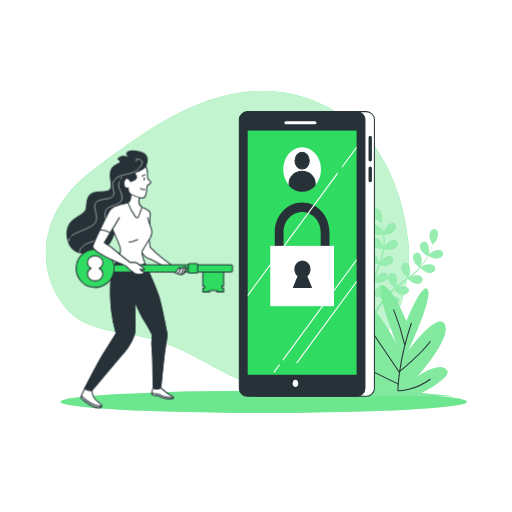
t = 0.00 s
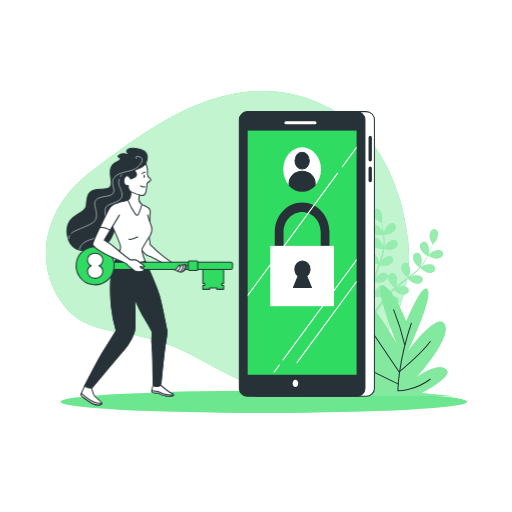
t = 0.19 s
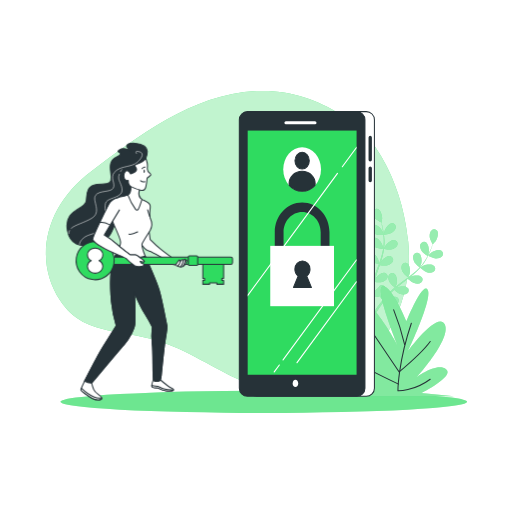
t = 0.56 s
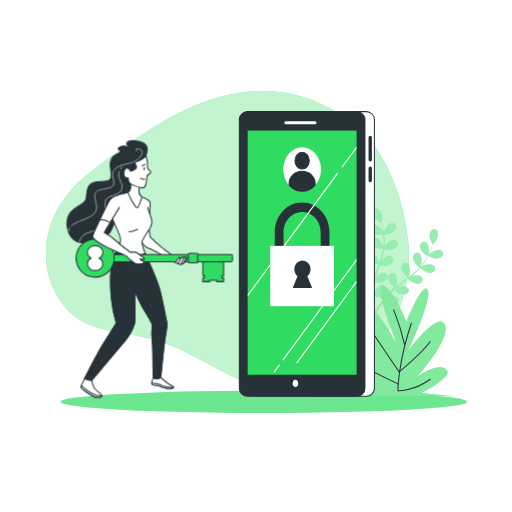
t = 0.75 s
t = 0.94 s: frame unchanged from t = 0.56 s, image omitted
t = 1.31 s: frame unchanged from t = 0.19 s, image omitted

The animated SVG that drew these frames (rendered in a browser with its animation timeline set to each time). Animation: 1 CSS @keyframes rule; one cycle of 1.50 s, repeats indefinitely.

<svg class="animated" id="freepik_stories-login" xmlns="http://www.w3.org/2000/svg" viewBox="0 0 500 500" version="1.1" xmlns:xlink="http://www.w3.org/1999/xlink" xmlns:svgjs="http://svgjs.com/svgjs"><style>svg#freepik_stories-login:not(.animated) .animable {opacity: 0;}svg#freepik_stories-login.animated #freepik--Character--inject-78 {animation: 1.5s Infinite  linear floating;animation-delay: 0s;}            @keyframes floating {                0% {                    opacity: 1;                    transform: translateY(0px);                }                50% {                    transform: translateY(-10px);                }                100% {                    opacity: 1;                    transform: translateY(0px);                }            }        </style><g id="freepik--background-simple--inject-78" style="transform-origin: 222.080341px 234.005493px;" class="animable"><path d="M356.39,130.86s-40.26-44.11-104-42S134.28,133.71,89.33,167.15s-57,85.38-30.87,125.93,67.77,23.48,120.78,49.8,63.08,41.27,122.13,34.87,104-71.86,97.3-141.59S356.39,130.86,356.39,130.86Z" style="fill: #2FDB60; transform-origin: 222.080341px 234.005493px;" id="elvvazpbggqzj" class="animable"></path><g id="elclnd8v1dyoe"><path d="M356.39,130.86s-40.26-44.11-104-42S134.28,133.71,89.33,167.15s-57,85.38-30.87,125.93,67.77,23.48,120.78,49.8,63.08,41.27,122.13,34.87,104-71.86,97.3-141.59S356.39,130.86,356.39,130.86Z" style="fill: rgb(255, 255, 255); opacity: 0.7; transform-origin: 222.080341px 234.005493px;" class="animable" id="elj8hxk01mjd"></path></g></g><g id="freepik--Floor--inject-78" style="transform-origin: 257.62001px 392.440018px;" class="animable"><ellipse cx="257.62" cy="392.44" rx="198.52" ry="10.83" style="fill: #2FDB60; transform-origin: 257.62px 392.44px;" id="el2y2buemzrg4" class="animable"></ellipse><g id="ela2kt1jtz73e"><ellipse cx="257.62" cy="392.44" rx="198.52" ry="10.83" style="fill: rgb(255, 255, 255); opacity: 0.3; transform-origin: 257.62px 392.44px;" class="animable" id="elq406jxlmn2e"></ellipse></g></g><g id="freepik--Plants--inject-78" style="transform-origin: 371.969986px 295.448608px;" class="animable"><path d="M374.94,229.2c-.06,0,.69-3.73.77-4,.86-2.66,4.1-7.3,7.23-7.29a3.71,3.71,0,0,1,3.57,4.21c-.23,2.21-2.21,4.08-4,5.17C380.41,228.6,374.94,229.2,374.94,229.2Z" style="fill: #2FDB60; transform-origin: 380.740341px 223.554993px;" id="eljxgk71luk4a" class="animable"></path><path d="M368.87,204.09c2.95,1.06,4.42,6.52,4.32,9.32,0,.24-.56,4-.61,4l-.06,0c.23.86.48,1.79.73,2.8.44,1.88.92,4,1.29,6.36a65.81,65.81,0,0,1,.84,7.65,48.31,48.31,0,0,1-.29,8.6.3.3,0,0,0,0,.1c.39-.83,1.54-3.13,1.65-3.3,1.54-2.34,5.88-6,8.91-5.12a3.71,3.71,0,0,1,2.32,5c-.8,2.06-3.2,3.35-5.21,3.92-2.27.65-7.33-.12-7.73-.18a64.94,64.94,0,0,1-1.86,8.56q-.7,2.46-1.52,4.92c.35-.71.68-1.34.73-1.43,1.54-2.34,5.88-6,8.91-5.13a3.7,3.7,0,0,1,2.32,5c-.8,2.07-3.2,3.35-5.21,3.93s-6.37,0-7.51-.15c-.21.62-.42,1.25-.64,1.87-1,3-2.08,6-3,8.94-.33,1-.62,2.08-.91,3.12.32-.63.59-1.16.64-1.23,1.53-2.34,5.88-6,8.9-5.13a3.72,3.72,0,0,1,2.33,5c-.8,2.06-3.21,3.35-5.22,3.92s-5.94.07-7.3-.12c-.27,1.08-.53,2.15-.74,3.2-.13.72-.3,1.41-.39,2.14s-.2,1.44-.3,2.14c-.14,1.37-.3,2.79-.4,4.13-.08.93-.14,1.82-.2,2.71.31-1,1-3.06,1.05-3.23a14.5,14.5,0,0,1,4.8-5.46,3.85,3.85,0,0,1,.41-.71,3.71,3.71,0,0,1,5.45-.86c2.38,2,1.78,7.68.69,10.26-.06.15-.95,1.72-1.52,2.7.43-.52.83-1,1.28-1.58.87-1.06,1.77-2.1,2.73-3.22l1.47-1.59c.48-.55,1.06-1.06,1.59-1.59,1.25-1.21,2.58-2.38,3.95-3.53-.94-.76-4.21-3.53-5.15-5.41s-1.61-4.51-.63-6.49a3.71,3.71,0,0,1,5.27-1.67c2.65,1.66,2.92,7.31,2.23,10,0,.17-.76,2.06-1.17,3.09.83-.68,1.65-1.37,2.51-2,2.48-1.92,5.05-3.78,7.6-5.65l2.33-1.73c-.33-.27-4.29-3.47-5.35-5.57-.93-1.87-1.61-4.51-.63-6.5a3.72,3.72,0,0,1,5.27-1.67c2.65,1.67,2.92,7.32,2.23,10-.05.21-1.08,2.93-1.38,3.61,1.71-1.28,3.4-2.56,5-3.89a64.73,64.73,0,0,0,6.2-5.78c-.15-.12-4.3-3.44-5.38-5.6-.94-1.87-1.61-4.51-.63-6.49a3.7,3.7,0,0,1,5.26-1.67c2.66,1.66,2.93,7.31,2.24,10-.05.17-.83,2.25-1.23,3.23l.16.09a47.88,47.88,0,0,0,5.09-6.84c.83-1.32,1.56-2.63,2.24-3.93-.84-.54-4.63-3-5.82-4.88s-2.09-4.3-1.34-6.38a3.71,3.71,0,0,1,5-2.24c2.83,1.36,3.71,6.95,3.32,9.72,0,.15-.4,1.66-.69,2.76.29-.59.61-1.19.88-1.76,1-2.14,1.85-4.16,2.55-6,.4-1,.73-2,1-2.83-.55-1-2.69-4.85-2.9-7s.13-4.79,1.76-6.29a3.71,3.71,0,0,1,5.51.35c1.88,2.51.09,7.87-1.53,10.16-.14.19-2.69,3-2.72,3l0-.06c-.28.85-.58,1.76-.94,2.74-.66,1.81-1.44,3.86-2.42,6a66.87,66.87,0,0,1-3.53,6.84,48.53,48.53,0,0,1-5,7l-.07.08c.78-.49,3-1.76,3.19-1.84,2.58-1.1,8.2-1.73,10.26.64a3.72,3.72,0,0,1-.82,5.46c-1.81,1.28-4.53,1-6.52.39-2.25-.71-6-4.14-6.35-4.41a64.86,64.86,0,0,1-6.27,6.11c-1.3,1.12-2.63,2.2-4,3.26.69-.39,1.31-.74,1.4-.78,2.57-1.1,8.19-1.73,10.25.64a3.71,3.71,0,0,1-.82,5.46c-1.8,1.28-4.52,1-6.51.39s-5.32-3.49-6.18-4.26l-1.57,1.21c-2.52,1.93-5,3.84-7.45,5.79-.85.69-1.66,1.4-2.48,2.1.62-.35,1.13-.64,1.22-.67,2.57-1.11,8.19-1.73,10.25.63a3.7,3.7,0,0,1-.82,5.46c-1.81,1.28-4.52,1-6.51.4s-5-3.22-6-4.13c-.81.75-1.63,1.49-2.38,2.26-.51.53-1,1-1.5,1.57s-1,1.08-1.44,1.62c-.87,1.06-1.78,2.16-2.61,3.22-.58.73-1.12,1.44-1.66,2.15.83-.69,2.51-2,2.66-2.11,2.37-1.48,7.83-2.95,10.23-.93a3.72,3.72,0,0,1,0,5.53c-1.59,1.53-4.31,1.7-6.37,1.38-2.28-.36-6.4-3-6.91-3.38-.9,1.18-1.76,2.34-2.56,3.45-2.77,3.83-4.93,7.12-6.41,9.45l-.15.23-1.92-.93c.1-.15.2-.29.3-.45,1.55-2.32,3.81-5.6,6.69-9.41.91-1.2,1.9-2.47,2.93-3.77a40,40,0,0,1-3-3.68c-2.21.86-6.8.9-7.39.9-.09,1.48-.17,2.92-.23,4.28-.2,4.73-.18,8.67-.13,11.42v.33l-2.11-1c0-2.73.11-6.44.39-10.81.09-1.51.22-3.12.37-4.76-.59-.15-5.36-1.38-7.16-2.82-1.63-1.3-3.35-3.42-3.29-5.63a3.7,3.7,0,0,1,4.08-3.72c3.11.4,5.71,5.42,6.23,8.17,0,.16.16,2,.22,3.1.07-.68.12-1.33.19-2,.14-1.37.32-2.74.51-4.21.11-.7.23-1.41.34-2.13s.3-1.46.45-2.2c.38-1.7.84-3.41,1.35-5.12-1.2-.13-5.45-.63-7.28-1.67s-3.83-2.88-4.1-5.07a3.7,3.7,0,0,1,3.47-4.3c3.13-.08,6.47,4.49,7.39,7.13.06.17.51,2.14.73,3.23.32-1,.62-2.06,1-3.08,1-3,2.13-5.94,3.23-8.91.34-.91.66-1.82,1-2.72-.43,0-5.5-.53-7.54-1.7-1.81-1-3.83-2.88-4.11-5.07a3.72,3.72,0,0,1,3.47-4.3c3.14-.08,6.48,4.49,7.4,7.13.07.2.71,3,.84,3.77.72-2,1.43-4,2-6a64.85,64.85,0,0,0,2-8.24c-.2,0-5.5-.5-7.58-1.7-1.82-1-3.84-2.88-4.11-5.07a3.72,3.72,0,0,1,3.47-4.3c3.13-.07,6.47,4.49,7.39,7.13.06.18.55,2.34.76,3.37h.18a47.86,47.86,0,0,0,.48-8.51c0-1.57-.15-3.06-.3-4.52-1,0-5.54,0-7.54-.86s-4.13-2.44-4.65-4.59a3.71,3.71,0,0,1,3-4.65c3.11-.42,6.93,3.75,8.14,6.28.06.14.58,1.61.93,2.68-.07-.65-.14-1.33-.23-1.95-.31-2.35-.75-4.49-1.15-6.37-.24-1.07-.47-2-.7-2.93-1-.5-4.92-2.56-6.27-4.23s-2.53-4.06-2-6.21A3.71,3.71,0,0,1,368.87,204.09Z" style="fill: #2FDB60; transform-origin: 389.516739px 255.663681px;" id="elf0rrpl5w4qr" class="animable"></path><path d="M425.55,252.42c-2.45-.1-7.35-2.61-7.35-2.62s2.63-2.72,2.82-2.87c2.19-1.75,7.45-3.83,10.06-2.1a3.72,3.72,0,0,1,.65,5.49C430.33,252,427.64,252.5,425.55,252.42Z" style="fill: #2FDB60; transform-origin: 425.426376px 248.304176px;" id="el7p1yhgoymla" class="animable"></path><g id="eljfxlizejr4"><g style="opacity: 0.5; transform-origin: 391.985611px 255.663681px;" class="animable" id="elr8o1vsf5yug"><path d="M374.94,229.2c-.06,0,.69-3.73.77-4,.86-2.66,4.1-7.3,7.23-7.29a3.71,3.71,0,0,1,3.57,4.21c-.23,2.21-2.21,4.08-4,5.17C380.41,228.6,374.94,229.2,374.94,229.2Z" style="fill: rgb(255, 255, 255); transform-origin: 380.740341px 223.554993px;" id="eldt0q11risrf" class="animable"></path><path d="M368.87,204.09c2.95,1.06,4.42,6.52,4.32,9.32,0,.24-.56,4-.61,4l-.06,0c.23.86.48,1.79.73,2.8.44,1.88.92,4,1.29,6.36a65.81,65.81,0,0,1,.84,7.65,48.31,48.31,0,0,1-.29,8.6.3.3,0,0,0,0,.1c.39-.83,1.54-3.13,1.65-3.3,1.54-2.34,5.88-6,8.91-5.12a3.71,3.71,0,0,1,2.32,5c-.8,2.06-3.2,3.35-5.21,3.92-2.27.65-7.33-.12-7.73-.18a64.94,64.94,0,0,1-1.86,8.56q-.7,2.46-1.52,4.92c.35-.71.68-1.34.73-1.43,1.54-2.34,5.88-6,8.91-5.13a3.7,3.7,0,0,1,2.32,5c-.8,2.07-3.2,3.35-5.21,3.93s-6.37,0-7.51-.15c-.21.62-.42,1.25-.64,1.87-1,3-2.08,6-3,8.94-.33,1-.62,2.08-.91,3.12.32-.63.59-1.16.64-1.23,1.53-2.34,5.88-6,8.9-5.13a3.72,3.72,0,0,1,2.33,5c-.8,2.06-3.21,3.35-5.22,3.92s-5.94.07-7.3-.12c-.27,1.08-.53,2.15-.74,3.2-.13.72-.3,1.41-.39,2.14s-.2,1.44-.3,2.14c-.14,1.37-.3,2.79-.4,4.13-.08.93-.14,1.82-.2,2.71.31-1,1-3.06,1.05-3.23a14.5,14.5,0,0,1,4.8-5.46,3.85,3.85,0,0,1,.41-.71,3.71,3.71,0,0,1,5.45-.86c2.38,2,1.78,7.68.69,10.26-.06.15-.95,1.72-1.52,2.7.43-.52.83-1,1.28-1.58.87-1.06,1.77-2.1,2.73-3.22l1.47-1.59c.48-.55,1.06-1.06,1.59-1.59,1.25-1.21,2.58-2.38,3.95-3.53-.94-.76-4.21-3.53-5.15-5.41s-1.61-4.51-.63-6.49a3.71,3.71,0,0,1,5.27-1.67c2.65,1.66,2.92,7.31,2.23,10,0,.17-.76,2.06-1.17,3.09.83-.68,1.65-1.37,2.51-2,2.48-1.92,5.05-3.78,7.6-5.65l2.33-1.73c-.33-.27-4.29-3.47-5.35-5.57-.93-1.87-1.61-4.51-.63-6.5a3.72,3.72,0,0,1,5.27-1.67c2.65,1.67,2.92,7.32,2.23,10-.05.21-1.08,2.93-1.38,3.61,1.71-1.28,3.4-2.56,5-3.89a64.73,64.73,0,0,0,6.2-5.78c-.15-.12-4.3-3.44-5.38-5.6-.94-1.87-1.61-4.51-.63-6.49a3.7,3.7,0,0,1,5.26-1.67c2.66,1.66,2.93,7.31,2.24,10-.05.17-.83,2.25-1.23,3.23l.16.09a47.88,47.88,0,0,0,5.09-6.84c.83-1.32,1.56-2.63,2.24-3.93-.84-.54-4.63-3-5.82-4.88s-2.09-4.3-1.34-6.38a3.71,3.71,0,0,1,5-2.24c2.83,1.36,3.71,6.95,3.32,9.72,0,.15-.4,1.66-.69,2.76.29-.59.61-1.19.88-1.76,1-2.14,1.85-4.16,2.55-6,.4-1,.73-2,1-2.83-.55-1-2.69-4.85-2.9-7s.13-4.79,1.76-6.29a3.71,3.71,0,0,1,5.51.35c1.88,2.51.09,7.87-1.53,10.16-.14.19-2.69,3-2.72,3l0-.06c-.28.85-.58,1.76-.94,2.74-.66,1.81-1.44,3.86-2.42,6a66.87,66.87,0,0,1-3.53,6.84,48.53,48.53,0,0,1-5,7l-.07.08c.78-.49,3-1.76,3.19-1.84,2.58-1.1,8.2-1.73,10.26.64a3.72,3.72,0,0,1-.82,5.46c-1.81,1.28-4.53,1-6.52.39-2.25-.71-6-4.14-6.35-4.41a64.86,64.86,0,0,1-6.27,6.11c-1.3,1.12-2.63,2.2-4,3.26.69-.39,1.31-.74,1.4-.78,2.57-1.1,8.19-1.73,10.25.64a3.71,3.71,0,0,1-.82,5.46c-1.8,1.28-4.52,1-6.51.39s-5.32-3.49-6.18-4.26l-1.57,1.21c-2.52,1.93-5,3.84-7.45,5.79-.85.69-1.66,1.4-2.48,2.1.62-.35,1.13-.64,1.22-.67,2.57-1.11,8.19-1.73,10.25.63a3.7,3.7,0,0,1-.82,5.46c-1.81,1.28-4.52,1-6.51.4s-5-3.22-6-4.13c-.81.75-1.63,1.49-2.38,2.26-.51.53-1,1-1.5,1.57s-1,1.08-1.44,1.62c-.87,1.06-1.78,2.16-2.61,3.22-.58.73-1.12,1.44-1.66,2.15.83-.69,2.51-2,2.66-2.11,2.37-1.48,7.83-2.95,10.23-.93a3.72,3.72,0,0,1,0,5.53c-1.59,1.53-4.31,1.7-6.37,1.38-2.28-.36-6.4-3-6.91-3.38-.9,1.18-1.76,2.34-2.56,3.45-2.77,3.83-4.93,7.12-6.41,9.45l-.15.23-1.92-.93c.1-.15.2-.29.3-.45,1.55-2.32,3.81-5.6,6.69-9.41.91-1.2,1.9-2.47,2.93-3.77a40,40,0,0,1-3-3.68c-2.21.86-6.8.9-7.39.9-.09,1.48-.17,2.92-.23,4.28-.2,4.73-.18,8.67-.13,11.42v.33l-2.11-1c0-2.73.11-6.44.39-10.81.09-1.51.22-3.12.37-4.76-.59-.15-5.36-1.38-7.16-2.82-1.63-1.3-3.35-3.42-3.29-5.63a3.7,3.7,0,0,1,4.08-3.72c3.11.4,5.71,5.42,6.23,8.17,0,.16.16,2,.22,3.1.07-.68.12-1.33.19-2,.14-1.37.32-2.74.51-4.21.11-.7.23-1.41.34-2.13s.3-1.46.45-2.2c.38-1.7.84-3.41,1.35-5.12-1.2-.13-5.45-.63-7.28-1.67s-3.83-2.88-4.1-5.07a3.7,3.7,0,0,1,3.47-4.3c3.13-.08,6.47,4.49,7.39,7.13.06.17.51,2.14.73,3.23.32-1,.62-2.06,1-3.08,1-3,2.13-5.94,3.23-8.91.34-.91.66-1.82,1-2.72-.43,0-5.5-.53-7.54-1.7-1.81-1-3.83-2.88-4.11-5.07a3.72,3.72,0,0,1,3.47-4.3c3.14-.08,6.48,4.49,7.4,7.13.07.2.71,3,.84,3.77.72-2,1.43-4,2-6a64.85,64.85,0,0,0,2-8.24c-.2,0-5.5-.5-7.58-1.7-1.82-1-3.84-2.88-4.11-5.07a3.72,3.72,0,0,1,3.47-4.3c3.13-.07,6.47,4.49,7.39,7.13.06.18.55,2.34.76,3.37h.18a47.86,47.86,0,0,0,.48-8.51c0-1.57-.15-3.06-.3-4.52-1,0-5.54,0-7.54-.86s-4.13-2.44-4.65-4.59a3.71,3.71,0,0,1,3-4.65c3.11-.42,6.93,3.75,8.14,6.28.06.14.58,1.61.93,2.68-.07-.65-.14-1.33-.23-1.95-.31-2.35-.75-4.49-1.15-6.37-.24-1.07-.47-2-.7-2.93-1-.5-4.92-2.56-6.27-4.23s-2.53-4.06-2-6.21A3.71,3.71,0,0,1,368.87,204.09Z" style="fill: rgb(255, 255, 255); transform-origin: 389.516739px 255.663681px;" id="el035rsz31jlg" class="animable"></path><path d="M425.55,252.42c-2.45-.1-7.35-2.61-7.35-2.62s2.63-2.72,2.82-2.87c2.19-1.75,7.45-3.83,10.06-2.1a3.72,3.72,0,0,1,.65,5.49C430.33,252,427.64,252.5,425.55,252.42Z" style="fill: rgb(255, 255, 255); transform-origin: 425.426376px 248.304176px;" id="elecz3b1waa17" class="animable"></path></g></g><path d="M396.94,313.78s-14.87-35.85-23.19-34.29S388,336.63,388,336.63s-26.16-49.35-44-49.35,6.54,54.55,29.13,72.73c0,0-35.67-38.44-56.48-30.13s41.62,47.27,41.62,47.27-36.27-11.43-32.11-2.6,15.46,10.39,15.46,10.39l-41,2.08H443.32l-32.11-3.12s33.3-16.62,24.38-23.37-28.54,7.79-28.54,7.79,33.89-37.4,27.35-51.43-35.68,25.46-35.68,25.46,23.79-50.39,19-59.22S396.94,313.78,396.94,313.78Z" style="fill: #2FDB60; transform-origin: 371.969986px 333.230255px;" id="elx11p6lp0aw" class="animable"></path><g id="elu3o1gn6yrsd"><path d="M396.94,313.78s-14.87-35.85-23.19-34.29S388,336.63,388,336.63s-26.16-49.35-44-49.35,6.54,54.55,29.13,72.73c0,0-35.67-38.44-56.48-30.13s41.62,47.27,41.62,47.27-36.27-11.43-32.11-2.6,15.46,10.39,15.46,10.39l-41,2.08H443.32l-32.11-3.12s33.3-16.62,24.38-23.37-28.54,7.79-28.54,7.79,33.89-37.4,27.35-51.43-35.68,25.46-35.68,25.46,23.79-50.39,19-59.22S396.94,313.78,396.94,313.78Z" style="fill: rgb(255, 255, 255); opacity: 0.4; transform-origin: 371.969986px 333.230255px;" class="animable" id="el7tp8j0nd0p8"></path></g><path d="M401.7,315.66c-13.09,38.65-13.09,66-13.09,66s15.46.59,31.52-11.3" style="fill: none; stroke: rgb(38, 50, 56); stroke-linecap: round; stroke-linejoin: round; transform-origin: 404.37001px 348.662415px;" id="elni56pnu0she" class="animable"></path><path d="M395.16,336.48a232.51,232.51,0,0,0-10.71-33.9" style="fill: none; stroke: rgb(38, 50, 56); stroke-linecap: round; stroke-linejoin: round; transform-origin: 389.805023px 319.530014px;" id="el4crxi4gmmgc" class="animable"></path><path d="M356.51,313.88l33.29,49.35s22.6-19,30.33-29.73" style="fill: none; stroke: rgb(38, 50, 56); stroke-linecap: round; stroke-linejoin: round; transform-origin: 388.320007px 338.555008px;" id="el41uv5w8i3z3" class="animable"></path><path d="M389.21,375.13S354.13,358.48,339.86,349" style="fill: none; stroke: rgb(38, 50, 56); stroke-linecap: round; stroke-linejoin: round; transform-origin: 364.534988px 362.065002px;" id="el728jpag64f5" class="animable"></path></g><g id="freepik--Device--inject-78" style="transform-origin: 299.675011px 248.009995px;" class="animable"><rect x="242.96" y="109" width="122.68" height="278.02" rx="7.92" style="fill: rgb(255, 255, 255); stroke: rgb(38, 50, 56); stroke-linecap: round; stroke-linejoin: round; transform-origin: 304.3px 248.01px;" id="elaqb3l9csxps" class="animable"></rect><path d="M361.54,157.67a1.63,1.63,0,0,1-1.63-1.63V134.19a1.64,1.64,0,0,1,3.27,0V156A1.64,1.64,0,0,1,361.54,157.67Z" style="fill: rgb(38, 50, 56); transform-origin: 361.545135px 145.174011px;" id="elgononidjze" class="animable"></path><path d="M361.54,177.91a1.63,1.63,0,0,1-1.63-1.63V164.07a1.64,1.64,0,0,1,3.27,0v12.21A1.64,1.64,0,0,1,361.54,177.91Z" style="fill: rgb(38, 50, 56); transform-origin: 361.544998px 170.234016px;" id="el1ugyhhazutz" class="animable"></path><rect x="233.71" y="109" width="122.68" height="278.02" rx="7.92" style="fill: rgb(38, 50, 56); stroke: rgb(38, 50, 56); stroke-linecap: round; stroke-linejoin: round; transform-origin: 295.05px 248.01px;" id="elr275hd8u7sr" class="animable"></rect><rect x="241.88" y="127.51" width="106.34" height="238.46" style="fill: #2FDB60; transform-origin: 295.05px 246.74px;" id="el8nksljpvq4d" class="animable"></rect><line x1="279.26" y1="119.89" x2="307.57" y2="119.89" style="fill: none; stroke: rgb(255, 255, 255); stroke-linecap: round; stroke-linejoin: round; stroke-width: 3px; transform-origin: 293.415009px 119.889999px;" id="el7tbtz1nyhxj" class="animable"></line><path d="M291.24,374.41c0,1.95-1.22,3.53-2.73,3.53s-2.72-1.58-2.72-3.53,1.22-3.54,2.72-3.54S291.24,372.45,291.24,374.41Z" style="fill: rgb(255, 255, 255); transform-origin: 288.514984px 374.404999px;" id="elt9r3mwy1ty" class="animable"></path><ellipse cx="295.05" cy="165.35" rx="18.44" ry="21.5" style="fill: rgb(255, 255, 255); transform-origin: 295.05px 165.35px;" id="elurvvjtxc5lk" class="animable"></ellipse><ellipse cx="295.05" cy="156.91" rx="7" ry="8.17" style="fill: rgb(38, 50, 56); stroke: rgb(38, 50, 56); stroke-linecap: round; stroke-linejoin: round; transform-origin: 295.05px 156.91px;" id="el7ihnv1w05dw" class="animable"></ellipse><path d="M295.05,167.25c-7,0-12.73,5.37-12.73,12a11.14,11.14,0,0,0,.17,1.84,16.54,16.54,0,0,0,25.12,0,12.34,12.34,0,0,0,.16-1.84C307.77,172.62,302.07,167.25,295.05,167.25Z" style="fill: rgb(38, 50, 56); stroke: rgb(38, 50, 56); stroke-linecap: round; stroke-linejoin: round; transform-origin: 295.044983px 177.059059px;" id="elr1lmfa7qwb" class="animable"></path><path d="M317.47,259H272.63a4.48,4.48,0,0,1-4.3-4.65V226.67c0-15.95,12-28.93,26.72-28.93s26.71,13,26.71,28.93v27.66A4.48,4.48,0,0,1,317.47,259Zm-40.55-9.3h36.25v-23c0-10.82-8.13-19.63-18.12-19.63s-18.13,8.81-18.13,19.63Z" style="fill: rgb(38, 50, 56); transform-origin: 295.045395px 228.369995px;" id="elj133gc8zawj" class="animable"></path><rect x="263.92" y="240.11" width="62.26" height="58.9" style="fill: rgb(255, 255, 255); transform-origin: 295.05px 269.56px;" id="elsy4pua1z9" class="animable"></rect><path d="M304.12,280.66l-4.62-11.11a8.19,8.19,0,0,0,3.25-6.62c0-4.43-3.31-8-7.4-8s-7.39,3.58-7.39,8a8.18,8.18,0,0,0,3.24,6.62l-4.61,11.11Z" style="fill: rgb(38, 50, 56); stroke: rgb(38, 50, 56); stroke-linecap: round; stroke-linejoin: round; transform-origin: 295.354996px 267.795013px;" id="eljptvqdcd9a" class="animable"></path><path d="M276.08,351.94a.57.57,0,0,0,.33.11.52.52,0,0,0,.43-.23l71.38-97.09v-1.84L276,351.18A.54.54,0,0,0,276.08,351.94Z" style="fill: rgb(255, 255, 255); transform-origin: 312.050171px 302.469971px;" id="elcnd2ge568z" class="animable"></path><path d="M333.86,162.49a.54.54,0,0,0,.12.76.55.55,0,0,0,.76-.12l13.48-18.33V143Z" style="fill: rgb(255, 255, 255); transform-origin: 340.987396px 153.175896px;" id="el2c83b2y1qm8" class="animable"></path><path d="M241.88,289.46,330,169.63a.54.54,0,0,0-.88-.64l-87.2,118.63Z" style="fill: rgb(255, 255, 255); transform-origin: 285.992035px 229.112946px;" id="el160oaqpe0y2" class="animable"></path><path d="M267.8,363.76a.57.57,0,0,0,.44-.22l5-6.76a.54.54,0,0,0-.12-.76.55.55,0,0,0-.76.12l-5,6.75a.54.54,0,0,0,.11.76A.51.51,0,0,0,267.8,363.76Z" style="fill: rgb(255, 255, 255); transform-origin: 270.298294px 359.839111px;" id="el010se24w8q8u" class="animable"></path><path d="M348.22,274.17l-58.6,79.71a.54.54,0,0,0,.44.86.53.53,0,0,0,.44-.22L348.22,276Z" style="fill: rgb(255, 255, 255); transform-origin: 318.867508px 314.455063px;" id="eld7jl89jo21k" class="animable"></path></g><g id="freepik--Character--inject-78" style="transform-origin: 146.198418px 272.617531px;" class="animable"><path d="M142.41,162.14a15.89,15.89,0,0,0,1.4-7c0-4.47-5.41-7.06-11.77-7.77s-9.18,1.88-8.24,3.53a15.4,15.4,0,0,0,3.53,3.53s-6.36-3.53-10.6-.7,1.89,1.65.71,4.47-7.77,1.65-9.42,9.18,3.06,15.07-1.18,18.37-17-1.18-20.72,7.06,1.56,11.9-7.38,17.08-15.46,10.24-12.87,22.95S76.94,250,93.66,245.51s15.54-14.6,21-25,13.9-8.24,16.49-14.13-.71-12.95-.47-18.37,5.65-6.59,7.77-13S142.41,162.14,142.41,162.14Z" style="fill: rgb(38, 50, 56); stroke: rgb(38, 50, 56); stroke-linecap: round; stroke-linejoin: round; transform-origin: 104.556805px 197.230858px;" id="el4rwqq58qtl9" class="animable"></path><path d="M67.82,232.6a6.26,6.26,0,0,0-.65,2.85" style="fill: none; stroke: rgb(255, 255, 255); stroke-linecap: round; stroke-linejoin: round; stroke-width: 0.5px; transform-origin: 67.494999px 234.025002px;" id="elxczqu0z1mbk" class="animable"></path><path d="M133.37,157.47s-2.94-3.4,2.72-1.82c7.13,2-1.24,10.25-4.46,11.91-6.46,3.31-15,2.25-20,8.27-4.54,5.44,1.59,11.11-1.13,15.42s-13.61,1.81-17.23,7,6.57,16.33-3.86,22.45c-7.54,4.43-15.8,6.13-19.79,9.64" style="fill: none; stroke: rgb(255, 255, 255); stroke-linecap: round; stroke-linejoin: round; stroke-width: 0.5px; transform-origin: 104.253635px 192.785614px;" id="elllblqvn2g2s" class="animable"></path><path d="M116.46,177.59a8.17,8.17,0,0,0-.54,4.59c.9,3.85,6.12,11.11,1.36,15.19S104.35,201.22,103,206s1.36,17.91-3.17,24-13.38,5.67-18.14,9.75-4.08,6.35-4.08,6.35" style="fill: none; stroke: rgb(255, 255, 255); stroke-linecap: round; stroke-linejoin: round; stroke-width: 0.5px; transform-origin: 98.416191px 211.845001px;" id="el7nf68zibh56" class="animable"></path><path d="M118.86,173.11a19.93,19.93,0,0,0-1.14,1.81" style="fill: none; stroke: rgb(255, 255, 255); stroke-linecap: round; stroke-linejoin: round; stroke-width: 0.5px; transform-origin: 118.290001px 174.014999px;" id="elx3stvuh8jdr" class="animable"></path><path d="M145.46,232.24l1.15,9s6,6,10.41,9.71,15.71,11.56,15.71,11.56L167,264.14s-18.73-11.1-22.43-12-6.47-6.24-7.62-7.86S142.45,230.62,145.46,232.24Z" style="fill: rgb(255, 255, 255); stroke: rgb(38, 50, 56); stroke-linecap: round; stroke-linejoin: round; transform-origin: 154.773918px 248.115234px;" id="elbf4ufxku17b" class="animable"></path><path d="M156.9,378.67s5.66,4.78,8,6.38,5.07,2.32,4.64,3.19-1.6,1.74-7.11,1-7.1-2.61-8.12-2.9-3.48.44-5.36-.72,1.1-8.07,1.1-8.07A5.38,5.38,0,0,0,156.9,378.67Z" style="fill: rgb(255, 255, 255); stroke: rgb(38, 50, 56); stroke-linecap: round; stroke-linejoin: round; transform-origin: 158.956451px 383.534561px;" id="el7hkyjm4laoi" class="animable"></path><path d="M169.52,388.24a.74.74,0,0,0,0-.14,25.77,25.77,0,0,1-9.46-.89c-3.56-.84-4.61-2.73-8-2.73a11.62,11.62,0,0,1-3.91-.64,2.06,2.06,0,0,0,.71,1.79c1.88,1.16,4.35.43,5.36.72s2.61,2.18,8.12,2.9S169.08,389.11,169.52,388.24Z" style="fill: rgb(255, 255, 255); stroke: rgb(38, 50, 56); stroke-linecap: round; stroke-linejoin: round; transform-origin: 158.830574px 386.679337px;" id="el9es1b882mx7" class="animable"></path><path d="M127.27,185.4s1.09,7.34-.31,10.3-5.78,3.28-9.52,3.91-12.33,3.9-11.4,12.33,11.71,26.69,11.71,31.84-3.28,7.8-6.87,17.79-3.12,28.57-2,40.59a126.9,126.9,0,0,0,4.68,23.41s-9,14.52-13,20.76-18,33.41-18,33.41,0,.93,2.18,1.56a13.68,13.68,0,0,0,4.69.31s26.84-32.31,31.84-37.77,9.68-15,10.3-19.36-.15-31.06-.15-31.06,5.61,13.42,10,20.29a144.23,144.23,0,0,1,7.32,13,78.58,78.58,0,0,0,0,17c1.09,7.8.17,32.86,1.26,34.89s5.32,1.18,6.26.25,1.38-7,1.38-7,1.87-19,3-27.94,3-16.55,2.35-18.58-4.53-23.73-7.5-34-12-29.5-14-34.49-3.13-9.53-2.81-11.09,6.4-10.92,8-13.42a12.34,12.34,0,0,0,.31-11.08c-1.87-4.06,0-9.53-.31-12.8s-5.15-4.69-7.65-5.93-3.44-4.06-3.44-6.4A18,18,0,0,1,137,190.4S129.3,185.4,127.27,185.4Z" style="fill: rgb(255, 255, 255); stroke: rgb(38, 50, 56); stroke-linecap: round; stroke-linejoin: round; transform-origin: 122.841904px 283.543823px;" id="el86zoift0yu8" class="animable"></path><path d="M146.19,218.79a51.51,51.51,0,0,1-2.05-6.41" style="fill: none; stroke: rgb(38, 50, 56); stroke-linecap: round; stroke-linejoin: round; transform-origin: 145.165001px 215.584984px;" id="eliepgx9auzd9" class="animable"></path><path d="M125.92,236.17s2.82.62,8.47-2.2" style="fill: none; stroke: rgb(38, 50, 56); stroke-linecap: round; stroke-linejoin: round; transform-origin: 130.154999px 235.098915px;" id="elk086w1xbqk" class="animable"></path><path d="M155.52,291.23c-2.83-9.84-11.22-27.81-13.73-33.74-12,4.5-23.22.66-28.49-1.82-.76,1.66-1.58,3.58-2.42,5.9-3.59,10-3.12,28.57-2,40.59a126.9,126.9,0,0,0,4.68,23.41s-9,14.52-13,20.76-18,33.41-18,33.41,0,.93,2.18,1.56a13.68,13.68,0,0,0,4.69.31s26.84-32.31,31.84-37.77,9.68-15,10.3-19.36-.15-31.06-.15-31.06,5.61,13.42,10,20.29a144.23,144.23,0,0,1,7.32,13,78.58,78.58,0,0,0,0,17c1.09,7.8.17,32.86,1.26,34.89s5.32,1.18,6.26.25,1.38-7,1.38-7,1.87-19,3-27.94,3-16.55,2.35-18.58S158.49,301.53,155.52,291.23Z" style="fill: rgb(38, 50, 56); stroke: rgb(38, 50, 56); stroke-linecap: round; stroke-linejoin: round; transform-origin: 122.841927px 318.678833px;" id="elx76ez7m21cs" class="animable"></path><polygon points="216.66 281.32 216.66 279.28 218.37 279.28 218.37 263.26 216.66 263.26 199.78 263.26 198.07 263.26 198.07 279.28 199.78 279.28 199.78 281.32 198.06 281.32 198.06 285.04 204.65 285.04 204.65 283.79 211.79 283.79 211.79 285.04 218.38 285.04 218.38 281.32 216.66 281.32" style="fill: #2FDB60; stroke: rgb(38, 50, 56); stroke-linecap: round; stroke-linejoin: round; transform-origin: 208.220001px 274.150009px;" id="elsysnjfq6ylf" class="animable"></polygon><path d="M107.56,258.47H225.32a1.78,1.78,0,0,1,1.78,1.78v3.58a1.78,1.78,0,0,1-1.78,1.78H107.56a0,0,0,0,1,0,0v-7.15A0,0,0,0,1,107.56,258.47Z" style="fill: #2FDB60; stroke: rgb(38, 50, 56); stroke-linecap: round; stroke-linejoin: round; transform-origin: 167.330002px 262.034988px;" id="elmhrd3lsqmh" class="animable"></path><rect x="183.92" y="257.4" width="9.15" height="9.29" rx="0.99" style="fill: #2FDB60; stroke: rgb(38, 50, 56); stroke-linecap: round; stroke-linejoin: round; transform-origin: 188.495px 262.045px;" id="elbfrvft7xkbv" class="animable"></rect><g id="elxvhs6ulxmre"><circle cx="92.9" cy="262.04" r="18.59" style="fill: #2FDB60; stroke: rgb(38, 50, 56); stroke-linecap: round; stroke-linejoin: round; transform-origin: 92.9px 262.04px; transform: rotate(-80.7deg);" class="animable" id="elitt6ml7aber"></circle></g><path d="M96.72,262a6.5,6.5,0,0,0,3.69-5.68c0-3.65-3.36-6.61-7.51-6.61s-7.51,3-7.51,6.61A6.48,6.48,0,0,0,89.08,262a6.51,6.51,0,0,0-3.69,5.69c0,3.65,3.36,6.61,7.51,6.61s7.51-3,7.51-6.61A6.53,6.53,0,0,0,96.72,262Z" style="fill: rgb(255, 255, 255); stroke: rgb(38, 50, 56); stroke-linecap: round; stroke-linejoin: round; transform-origin: 92.900005px 262.004997px;" id="elasvywdms91" class="animable"></path><path d="M169.06,265.77s5.82,2.46,7.62,2.46,3.88-1.81,4.91-4,1-3.23.39-2.71l-1.29,1s1-2.19-.13-1.93a3.16,3.16,0,0,0-1.81,1.55s-.13-1.94-1.16-1a11.84,11.84,0,0,0-1.81,2.07s-.13-2.45-.78-1.81-3.09,4.13-3.09,4.13Z" style="fill: rgb(255, 255, 255); stroke: rgb(38, 50, 56); stroke-linecap: round; stroke-linejoin: round; transform-origin: 175.733742px 264.399261px;" id="ely5eaxuq5gng" class="animable"></path><path d="M175.78,263.19s-.39,3.1-2.32,3.62" style="fill: rgb(255, 255, 255); stroke: rgb(38, 50, 56); stroke-linecap: round; stroke-linejoin: round; transform-origin: 174.619995px 265px;" id="elb3hpubsh0d" class="animable"></path><path d="M178.75,262.16s-1,4.9-2.58,5.68" style="fill: rgb(255, 255, 255); stroke: rgb(38, 50, 56); stroke-linecap: round; stroke-linejoin: round; transform-origin: 177.459999px 265px;" id="elvmrsorxf8ui" class="animable"></path><path d="M180.69,262.54a27.87,27.87,0,0,1-2.07,5.17" style="fill: rgb(255, 255, 255); stroke: rgb(38, 50, 56); stroke-linecap: round; stroke-linejoin: round; transform-origin: 179.654999px 265.125015px;" id="el3fo906dvouk" class="animable"></path><path d="M138.66,202.22a7.1,7.1,0,0,1-3.12-6.2A18,18,0,0,1,137,190.4s-7.65-5-9.68-5c0,0,1.09,7.34-.31,10.3a4.7,4.7,0,0,1-2.13,2.12,59.62,59.62,0,0,0,7.45,14C135.14,215.35,136.51,207.91,138.66,202.22Z" style="fill: rgb(255, 255, 255); stroke: rgb(38, 50, 56); stroke-linecap: round; stroke-linejoin: round; transform-origin: 131.770004px 199.067055px;" id="el2ak7nt3d58o" class="animable"></path><path d="M115.05,200.62a12.49,12.49,0,0,0-9,6.59c-3.08,5.94-16.54,32.9-15.39,34.51,6.54,9.2,30.33,15.82,32.75,18.24a55,55,0,0,0,7.93,6.85c2.42,1.54,7.25.88,8.13.44s1.54-2.42,0-2.42a2.57,2.57,0,0,1-2.54-2c-.22-.88,2.42.88,3.74.22s-2.95-3.07-4.27-4.17-2.42-2.63-4.18-2.63-5.07,0-5.07,0-8.1-5.87-13-10.24a74.37,74.37,0,0,0-12.41-9.06l14.85-24.43" style="fill: rgb(255, 255, 255); stroke: rgb(38, 50, 56); stroke-linecap: round; stroke-linejoin: round; transform-origin: 115.755337px 234.197372px;" id="ele0xiipxf3hh" class="animable"></path><path d="M136.39,258.89c-1.32-1.1-2.42-2.63-4.18-2.63s-5.07,0-5.07,0-8.1-5.87-13-10.24a74.37,74.37,0,0,0-12.41-9.06l5.94-9.78a19.87,19.87,0,0,0-10.06-2.87c-4,8.34-7.59,16.58-7,17.45,6.54,9.2,30.33,15.82,32.75,18.24a55,55,0,0,0,7.93,6.85c2.42,1.54,7.25.88,8.13.44s1.54-2.42,0-2.42a2.57,2.57,0,0,1-2.54-2c-.22-.88,2.42.88,3.74.22S137.71,260,136.39,258.89Z" style="fill: rgb(255, 255, 255); stroke: rgb(38, 50, 56); stroke-linecap: round; stroke-linejoin: round; transform-origin: 115.709133px 246.062378px;" id="elgt3v77ssgd" class="animable"></path><path d="M144.44,174.63c-.78-1.56-.78-2.81-.47-5s-1.56-7.5-1.56-7.5l0,0c-1.91,3.3-7.43,5.26-9.87,6-2.69.82,1.24,2.68.82,5.17s-5.79,3.93-5.79,3.93S126,174,123.82,174s-3.73,5-2.49,7.65a3.54,3.54,0,0,0,3.91,2.05s-.15,4.69,2.81,6.09a55,55,0,0,0,9.84,3.59c1.87.31,3.74-.62,4.52-3.43a64.2,64.2,0,0,0,1.25-8.59,20.09,20.09,0,0,0,3.59-3C148,177.28,145.22,176.19,144.44,174.63Z" style="fill: rgb(255, 255, 255); stroke: rgb(38, 50, 56); stroke-linecap: round; stroke-linejoin: round; transform-origin: 134.133198px 177.783463px;" id="eltb1m2vm1n7a" class="animable"></path><path d="M141.4,174.7c0,.86-.28,1.55-.62,1.55s-.62-.69-.62-1.55.28-1.55.62-1.55S141.4,173.84,141.4,174.7Z" style="fill: rgb(38, 50, 56); transform-origin: 140.779999px 174.699997px;" id="elutd6fi8pfef" class="animable"></path><path d="M138.71,172.12s1.66-1.87,2.9-1.45" style="fill: none; stroke: rgb(38, 50, 56); stroke-linecap: round; stroke-linejoin: round; transform-origin: 140.160004px 171.364265px;" id="elpfsk6t4sc8" class="animable"></path><path d="M141.61,184.94a4.5,4.5,0,0,1-4.35-1" style="fill: none; stroke: rgb(38, 50, 56); stroke-linecap: round; stroke-linejoin: round; transform-origin: 139.434998px 184.535912px;" id="elcxw5ef0pev8" class="animable"></path><path d="M82.63,379.74s-3.73,7.48-3.59,8.5,7.54,6.38,11,8.26,9.72,2.18,9.28-.43-6.38-4.35-7.83-8.27a63.38,63.38,0,0,1-2-6.19A12.82,12.82,0,0,1,82.63,379.74Z" style="fill: rgb(255, 255, 255); stroke: rgb(38, 50, 56); stroke-linecap: round; stroke-linejoin: round; transform-origin: 89.189079px 388.854553px;" id="eldyh1w6q0zkn" class="animable"></path><path d="M99.34,396.11A14.61,14.61,0,0,1,91.51,395c-5.37-2.33-10.57-7.09-12-8.44a5.36,5.36,0,0,0-.48,1.71c.15,1,7.54,6.38,11,8.26S99.7,398.67,99.34,396.11Z" style="fill: rgb(255, 255, 255); stroke: rgb(38, 50, 56); stroke-linecap: round; stroke-linejoin: round; transform-origin: 89.192493px 392.272781px;" id="elz8lis9xgiz8" class="animable"></path></g><defs>     <filter id="active" height="200%">         <feMorphology in="SourceAlpha" result="DILATED" operator="dilate" radius="2"></feMorphology>                <feFlood flood-color="#32DFEC" flood-opacity="1" result="PINK"></feFlood>        <feComposite in="PINK" in2="DILATED" operator="in" result="OUTLINE"></feComposite>        <feMerge>            <feMergeNode in="OUTLINE"></feMergeNode>            <feMergeNode in="SourceGraphic"></feMergeNode>        </feMerge>    </filter>    <filter id="hover" height="200%">        <feMorphology in="SourceAlpha" result="DILATED" operator="dilate" radius="2"></feMorphology>                <feFlood flood-color="#ff0000" flood-opacity="0.5" result="PINK"></feFlood>        <feComposite in="PINK" in2="DILATED" operator="in" result="OUTLINE"></feComposite>        <feMerge>            <feMergeNode in="OUTLINE"></feMergeNode>            <feMergeNode in="SourceGraphic"></feMergeNode>        </feMerge>            <feColorMatrix type="matrix" values="0   0   0   0   0                0   1   0   0   0                0   0   0   0   0                0   0   0   1   0 "></feColorMatrix>    </filter></defs></svg>